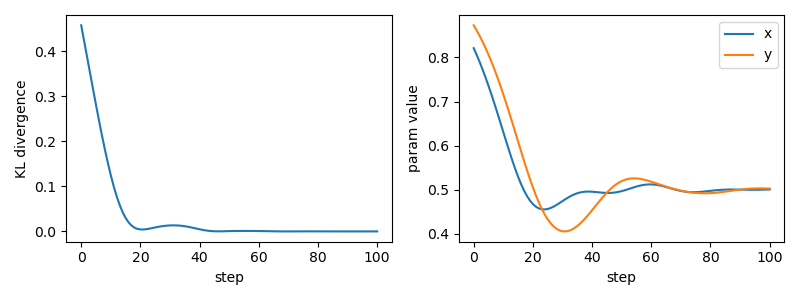

The data file committed next to this chart (first rows):
step, loss, params-x, params-y
0, 0.4581, 0.8209, 0.8727
1, 0.4229, 0.8057, 0.8612
2, 0.3874, 0.7896, 0.8488
3, 0.3517, 0.7725, 0.8355
4, 0.3162, 0.7545, 0.8213
5, 0.2812, 0.7355, 0.8061
6, 0.2469, 0.7157, 0.79
7, 0.2137, 0.6952, 0.7729
8, 0.1821, 0.6741, 0.7549
9, 0.1524, 0.6526, 0.736
10, 0.1248, 0.6308, 0.7163
11, 0.09989, 0.6092, 0.6958
12, 0.07779, 0.5879, 0.6747
13, 0.05873, 0.5673, 0.6531
14, 0.04282, 0.5477, 0.6312
15, 0.03003, 0.5295, 0.6092
16, 0.02021, 0.513, 0.5872
17, 0.0131, 0.4984, 0.5656
18, 0.008362, 0.4859, 0.5446
19, 0.00559, 0.4756, 0.5244
20, 0.004362, 0.4676, 0.5054
21, 0.004271, 0.4617, 0.4876
22, 0.004954, 0.4578, 0.4714
23, 0.006097, 0.4558, 0.4568
24, 0.007456, 0.4554, 0.444
25, 0.008845, 0.4565, 0.4331
26, 0.01014, 0.4587, 0.424
27, 0.01126, 0.4619, 0.4169
28, 0.01216, 0.4657, 0.4115
29, 0.01283, 0.47, 0.4079
30, 0.01326, 0.4744, 0.406
31, 0.01344, 0.4787, 0.4057
32, 0.01336, 0.4828, 0.4068
33, 0.01302, 0.4865, 0.4093
34, 0.01242, 0.4896, 0.413
35, 0.01155, 0.4922, 0.4179
36, 0.01044, 0.494, 0.4237
37, 0.009135, 0.4952, 0.4304
38, 0.007696, 0.4958, 0.4377
39, 0.006203, 0.4959, 0.4455
40, 0.004746, 0.4956, 0.4536
41, 0.003409, 0.4951, 0.462
42, 0.002266, 0.4944, 0.4703
43, 0.001365, 0.4937, 0.4785
44, 0.0007277, 0.4931, 0.4863
45, 0.0003454, 0.4928, 0.4936
46, 0.000185, 0.4929, 0.5004
47, 0.0001958, 0.4933, 0.5064
48, 0.0003186, 0.4941, 0.5117
49, 0.0004971, 0.4954, 0.5161
50, 0.0006834, 0.497, 0.5197
51, 0.000845, 0.4989, 0.5224
52, 0.0009643, 0.5009, 0.5243
53, 0.001038, 0.5031, 0.5255
54, 0.001071, 0.5053, 0.5259
55, 0.001074, 0.5073, 0.5257
56, 0.001056, 0.5091, 0.525
57, 0.001025, 0.5105, 0.5238
58, 0.0009819, 0.5116, 0.5222
59, 0.000925, 0.5121, 0.5204
... 41 more rows
